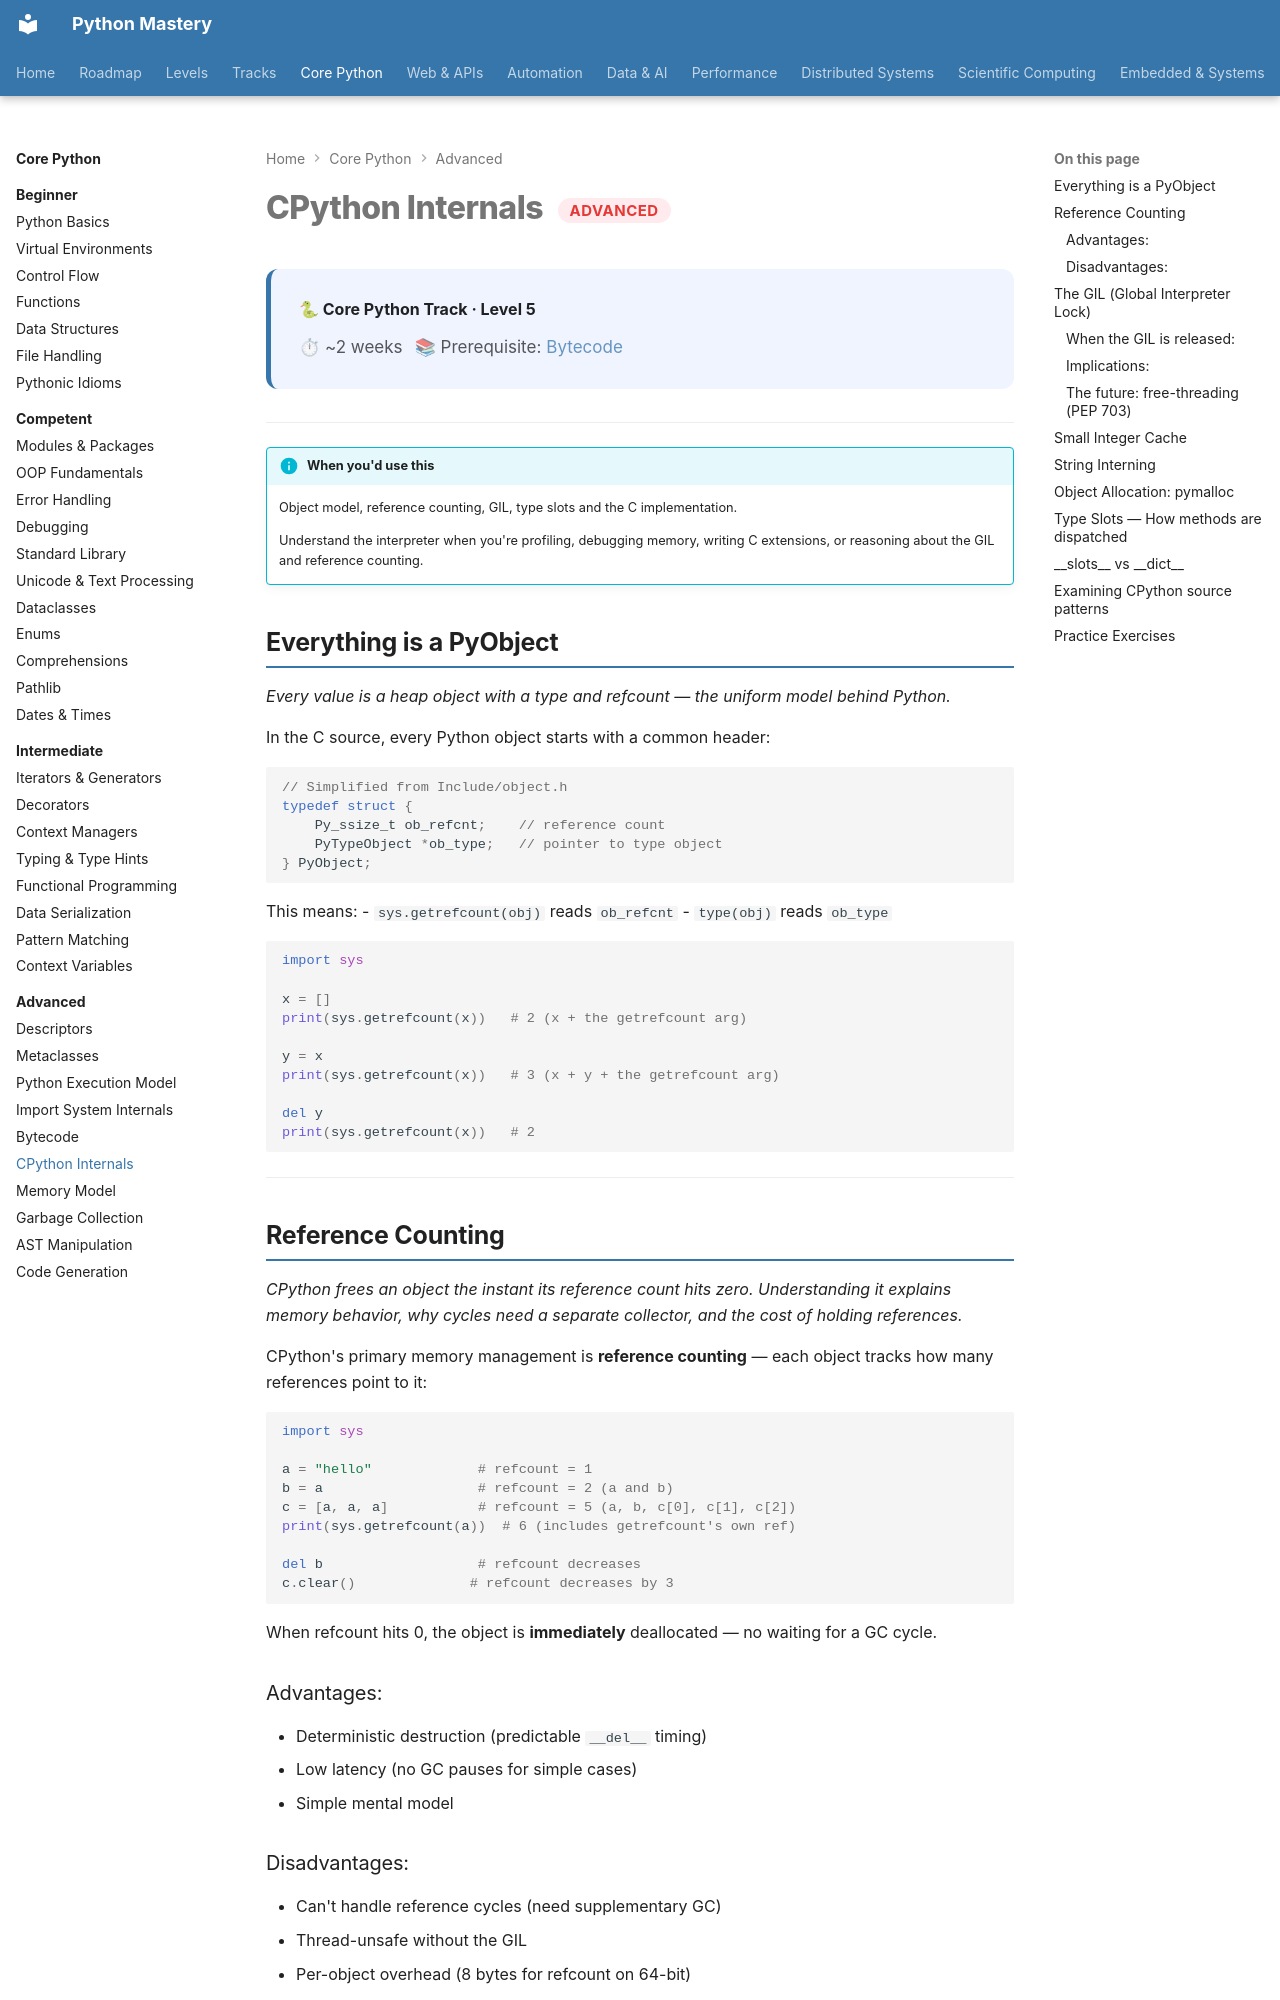

repository: SSnp75/PythonMastery-Site · page: core/advanced/cpython-internals/index.html · generator: mkdocs

---
title: CPython Internals
description: Object model, reference counting, GIL, type slots and the C implementation
---

# CPython Internals <span class="pm-badge pm-badge-advanced">Advanced</span>

<div class="pm-topic-header">
  <strong>🐍 Core Python Track · Level 5</strong>
  <div class="pm-topic-meta">
    <span>⏱ ~2 weeks</span>
    <span>📚 Prerequisite: <a href="bytecode/">Bytecode</a></span>
  </div>
</div>

---

!!! info "When you'd use this"
    Object model, reference counting, GIL, type slots and the C implementation.

    Understand the interpreter when you're profiling, debugging memory, writing C extensions, or reasoning about the GIL and reference counting.


## Everything is a PyObject

*Every value is a heap object with a type and refcount — the uniform model behind Python.*

In the C source, every Python object starts with a common header:

```c
// Simplified from Include/object.h
typedef struct {
    Py_ssize_t ob_refcnt;    // reference count
    PyTypeObject *ob_type;   // pointer to type object
} PyObject;
```

This means:
- `sys.getrefcount(obj)` reads `ob_refcnt`
- `type(obj)` reads `ob_type`

```python
import sys

x = []
print(sys.getrefcount(x))   # 2 (x + the getrefcount arg)

y = x
print(sys.getrefcount(x))   # 3 (x + y + the getrefcount arg)

del y
print(sys.getrefcount(x))   # 2
```

---

## Reference Counting

*CPython frees an object the instant its reference count hits zero. Understanding it explains memory behavior, why cycles need a separate collector, and the cost of holding references.*

CPython's primary memory management is **reference counting** — each object tracks how many references point to it:

```python
import sys

a = "hello"             # refcount = 1
b = a                   # refcount = 2 (a and b)
c = [a, a, a]           # refcount = 5 (a, b, c[0], c[1], c[2])
print(sys.getrefcount(a))  # 6 (includes getrefcount's own ref)

del b                   # refcount decreases
c.clear()              # refcount decreases by 3
```

When refcount hits 0, the object is **immediately** deallocated — no waiting for a GC cycle.

### Advantages:
- Deterministic destruction (predictable `__del__` timing)
- Low latency (no GC pauses for simple cases)
- Simple mental model

### Disadvantages:
- Can't handle reference cycles (need supplementary GC)
- Thread-unsafe without the GIL
- Per-object overhead (8 bytes for refcount on 64-bit)

---
